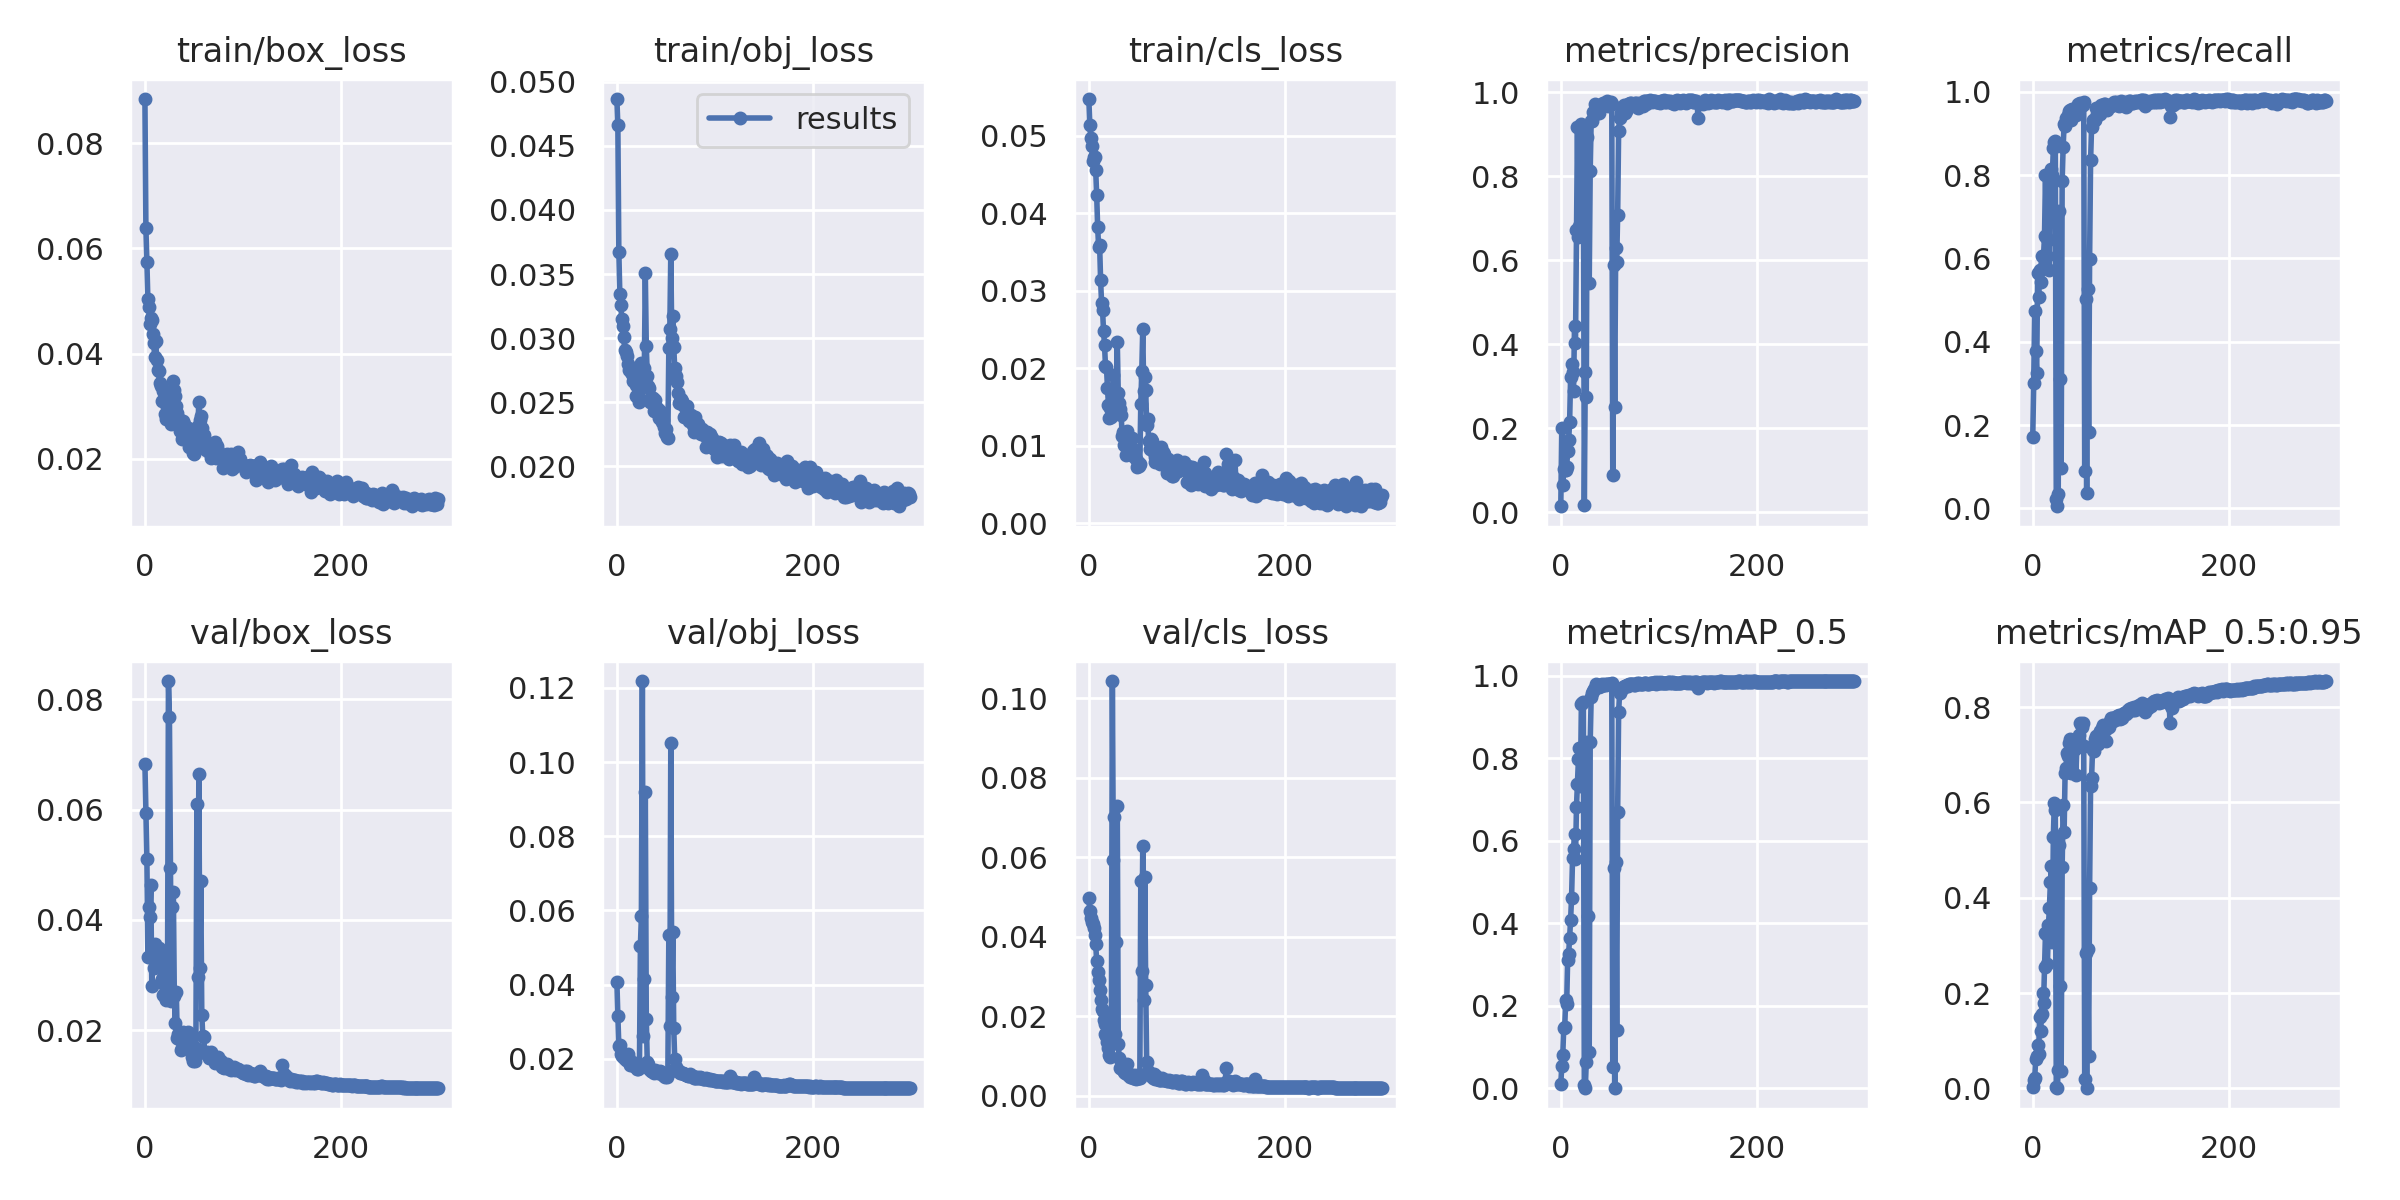

The table this chart was drawn from, first rows:
epoch, train/box_loss, train/obj_loss, train/cls_loss, metrics/precision, metrics/recall, metrics/mAP_0.5, metrics/mAP_0.5:0.95, val/box_loss, val/obj_loss, val/cls_loss, x/lr0, x/lr1, x/lr2
0, 0.0884, 0.04864, 0.05477, 0.01395, 0.1705, 0.0107, 0.002314, 0.06831, 0.04082, 0.04976, 0.00035, 0.00035, 0.09685
1, 0.06385, 0.04658, 0.05146, 0.1992, 0.3021, 0.05307, 0.01806, 0.05933, 0.03159, 0.04636, 0.00071, 0.00071, 0.09361
2, 0.05745, 0.03673, 0.04974, 0.06552, 0.4749, 0.07962, 0.02166, 0.05101, 0.02351, 0.04472, 0.00107, 0.00107, 0.09037
3, 0.05032, 0.03344, 0.04877, 0.1018, 0.3782, 0.1463, 0.06125, 0.03333, 0.02362, 0.04379, 0.00143, 0.00143, 0.08713
4, 0.04881, 0.03257, 0.04672, 0.1008, 0.3242, 0.1483, 0.06854, 0.04237, 0.02143, 0.04319, 0.001789, 0.001789, 0.08389
5, 0.04564, 0.0315, 0.04731, 0.09963, 0.5643, 0.214, 0.09133, 0.04049, 0.02077, 0.04225, 0.002149, 0.002149, 0.08065
6, 0.04682, 0.03092, 0.04725, 0.1067, 0.5071, 0.2044, 0.07297, 0.04641, 0.02139, 0.04052, 0.002508, 0.002508, 0.07741
7, 0.04645, 0.03011, 0.04557, 0.1455, 0.5726, 0.3111, 0.1494, 0.028, 0.02017, 0.03808, 0.002867, 0.002867, 0.07417
8, 0.04378, 0.0291, 0.04243, 0.171, 0.5425, 0.3258, 0.1193, 0.03344, 0.0204, 0.03389, 0.003225, 0.003225, 0.07093
9, 0.04194, 0.02894, 0.03823, 0.2136, 0.6071, 0.3644, 0.1552, 0.03133, 0.01959, 0.03117, 0.003583, 0.003583, 0.06768
10, 0.03929, 0.02858, 0.03568, 0.3209, 0.577, 0.4084, 0.2004, 0.03568, 0.01966, 0.02909, 0.00394, 0.00394, 0.06444
11, 0.04245, 0.02797, 0.03596, 0.353, 0.6061, 0.4622, 0.1783, 0.03251, 0.02133, 0.0265, 0.004297, 0.004297, 0.0612
12, 0.03886, 0.02755, 0.03141, 0.3326, 0.6545, 0.5576, 0.2539, 0.03409, 0.01996, 0.02397, 0.004653, 0.004653, 0.05795
13, 0.03685, 0.02757, 0.02842, 0.2875, 0.8, 0.5803, 0.3254, 0.03452, 0.01847, 0.02186, 0.005009, 0.005009, 0.05471
14, 0.03661, 0.02737, 0.02753, 0.4439, 0.6513, 0.6158, 0.3231, 0.03489, 0.01925, 0.0213, 0.005364, 0.005364, 0.05146
15, 0.03447, 0.02719, 0.02484, 0.403, 0.607, 0.5553, 0.2618, 0.03365, 0.01838, 0.019, 0.005718, 0.005718, 0.04822
16, 0.03381, 0.02664, 0.02302, 0.6718, 0.6433, 0.6826, 0.3419, 0.02874, 0.01824, 0.01795, 0.006071, 0.006071, 0.04497
17, 0.03092, 0.02693, 0.02029, 0.9156, 0.5731, 0.7369, 0.3789, 0.02923, 0.01811, 0.01551, 0.006424, 0.006424, 0.04172
18, 0.03296, 0.02709, 0.02019, 0.655, 0.7478, 0.797, 0.4329, 0.02642, 0.01896, 0.0149, 0.006776, 0.006776, 0.03848
19, 0.03122, 0.02632, 0.0175, 0.6802, 0.816, 0.8246, 0.4665, 0.02913, 0.01869, 0.01361, 0.007126, 0.007126, 0.03523
20, 0.0285, 0.02552, 0.01532, 0.6601, 0.8004, 0.732, 0.3079, 0.03253, 0.01848, 0.01199, 0.007476, 0.007476, 0.03198
21, 0.02749, 0.02625, 0.01366, 0.9229, 0.8645, 0.931, 0.5268, 0.02545, 0.01739, 0.01023, 0.007824, 0.007824, 0.02872
22, 0.03106, 0.02557, 0.01485, 0.9083, 0.8796, 0.9341, 0.599, 0.02573, 0.01736, 0.00975, 0.008172, 0.008172, 0.02547
23, 0.02979, 0.02501, 0.01373, 0.9122, 0.881, 0.9369, 0.5832, 0.0261, 0.01747, 0.01591, 0.008518, 0.008518, 0.02222
24, 0.0327, 0.02696, 0.01515, 0.01604, 0.02318, 0.006915, 0.002765, 0.08334, 0.05053, 0.1043, 0.008863, 0.008863, 0.01896
25, 0.03087, 0.02805, 0.01917, 0.3339, 0.005141, 0.0001162, 4.7908e-05, 0.07676, 0.05845, 0.05939, 0.009207, 0.009207, 0.01571
26, 0.02948, 0.02736, 0.01604, 0.2736, 0.03387, 0.0647, 0.03865, 0.0495, 0.1219, 0.07008, 0.009549, 0.009549, 0.01245
27, 0.02664, 0.02768, 0.01454, 0.893, 0.7131, 0.838, 0.5115, 0.02527, 0.02628, 0.01544, 0.009821, 0.009821, 0.009821
28, 0.03163, 0.02767, 0.01697, 0.8146, 0.311, 0.4164, 0.2151, 0.04244, 0.04143, 0.0386, 0.009821, 0.009821, 0.009821
29, 0.0348, 0.03506, 0.02346, 0.5442, 0.09583, 0.08883, 0.03681, 0.045, 0.09198, 0.07289, 0.009808, 0.009808, 0.009808
30, 0.03301, 0.02941, 0.01689, 0.813, 0.7865, 0.8386, 0.4646, 0.0262, 0.03076, 0.01299, 0.009794, 0.009794, 0.009794
31, 0.03192, 0.02709, 0.01559, 0.9319, 0.8672, 0.9469, 0.5943, 0.02134, 0.01918, 0.009384, 0.00978, 0.00978, 0.00978
32, 0.03003, 0.02626, 0.01479, 0.9307, 0.9232, 0.9574, 0.5377, 0.02701, 0.01868, 0.007003, 0.009765, 0.009765, 0.009765
33, 0.02864, 0.02615, 0.01393, 0.9515, 0.917, 0.9637, 0.6629, 0.01861, 0.01732, 0.00717, 0.00975, 0.00975, 0.00975
34, 0.02662, 0.02504, 0.01133, 0.9459, 0.9362, 0.9675, 0.6715, 0.0194, 0.01725, 0.006732, 0.009734, 0.009734, 0.009734
35, 0.02766, 0.02539, 0.01182, 0.9725, 0.929, 0.971, 0.7043, 0.0184, 0.01684, 0.006826, 0.009718, 0.009718, 0.009718
36, 0.02528, 0.02491, 0.01016, 0.9594, 0.9454, 0.9783, 0.6967, 0.01871, 0.01683, 0.005906, 0.009701, 0.009701, 0.009701
37, 0.02683, 0.02532, 0.01159, 0.9596, 0.9535, 0.9773, 0.7247, 0.01644, 0.01643, 0.005598, 0.009684, 0.009684, 0.009684
38, 0.0237, 0.0243, 0.008826, 0.9532, 0.9573, 0.9758, 0.7337, 0.0168, 0.01625, 0.005686, 0.009666, 0.009666, 0.009666
39, 0.0272, 0.02518, 0.01187, 0.9493, 0.9328, 0.9717, 0.6614, 0.01975, 0.01708, 0.007947, 0.009648, 0.009648, 0.009648
40, 0.02658, 0.02467, 0.01133, 0.9691, 0.9581, 0.9778, 0.7163, 0.01798, 0.0167, 0.005122, 0.00963, 0.00963, 0.00963
41, 0.02383, 0.02423, 0.009872, 0.9688, 0.9554, 0.9744, 0.7266, 0.01855, 0.01648, 0.005544, 0.009611, 0.009611, 0.009611
42, 0.02438, 0.02447, 0.00989, 0.9703, 0.9599, 0.979, 0.7305, 0.01731, 0.01629, 0.004623, 0.009592, 0.009592, 0.009592
43, 0.02366, 0.02381, 0.009707, 0.9737, 0.9553, 0.9766, 0.7125, 0.01755, 0.01633, 0.004928, 0.009572, 0.009572, 0.009572
44, 0.02583, 0.0243, 0.01108, 0.9726, 0.9446, 0.976, 0.6579, 0.01959, 0.01681, 0.005289, 0.009551, 0.009551, 0.009551
45, 0.02234, 0.0238, 0.008678, 0.9747, 0.9638, 0.9796, 0.7175, 0.0172, 0.01635, 0.004484, 0.009531, 0.009531, 0.009531
46, 0.02562, 0.02346, 0.009459, 0.973, 0.9699, 0.9774, 0.7304, 0.01697, 0.01592, 0.004468, 0.00951, 0.00951, 0.00951
47, 0.0232, 0.02359, 0.009444, 0.978, 0.9585, 0.9785, 0.7414, 0.01762, 0.01577, 0.005105, 0.009488, 0.009488, 0.009488
48, 0.02283, 0.02309, 0.008313, 0.9663, 0.9727, 0.9806, 0.7675, 0.01514, 0.01535, 0.004224, 0.009466, 0.009466, 0.009466
49, 0.0211, 0.0226, 0.007266, 0.9682, 0.97, 0.9789, 0.7653, 0.0145, 0.01518, 0.004515, 0.009443, 0.009443, 0.009443
50, 0.02099, 0.0229, 0.007984, 0.9746, 0.9681, 0.9798, 0.7584, 0.01581, 0.0155, 0.00452, 0.009421, 0.009421, 0.009421
51, 0.02159, 0.02227, 0.007363, 0.977, 0.9677, 0.9797, 0.7677, 0.01447, 0.01521, 0.004445, 0.009397, 0.009397, 0.009397
52, 0.02187, 0.02224, 0.007719, 0.9723, 0.9752, 0.9813, 0.7176, 0.01685, 0.01613, 0.004403, 0.009373, 0.009373, 0.009373
53, 0.02457, 0.02921, 0.01542, 0.08831, 0.08987, 0.0509, 0.01918, 0.06096, 0.05347, 0.05395, 0.009349, 0.009349, 0.009349
54, 0.02625, 0.03068, 0.01962, 0.5875, 0.5032, 0.5327, 0.2842, 0.02968, 0.02883, 0.03132, 0.009324, 0.009324, 0.009324
55, 0.03078, 0.03657, 0.02514, 0.2506, 0.0381, 0.0002634, 5.5879e-05, 0.06654, 0.105, 0.06292, 0.0093, 0.0093, 0.0093
56, 0.02743, 0.03004, 0.01711, 0.6294, 0.5275, 0.5491, 0.2929, 0.03133, 0.03655, 0.02416, 0.009274, 0.009274, 0.009274
57, 0.02816, 0.03173, 0.01885, 0.5957, 0.1833, 0.1417, 0.0671, 0.0471, 0.05426, 0.05512, 0.009248, 0.009248, 0.009248
58, 0.02593, 0.02934, 0.0172, 0.7071, 0.599, 0.6689, 0.4201, 0.02285, 0.02827, 0.02776, 0.009222, 0.009222, 0.009222
59, 0.02453, 0.02766, 0.01275, 0.9071, 0.8353, 0.9122, 0.6344, 0.01902, 0.02004, 0.008542, 0.009195, 0.009195, 0.009195
... 240 more rows
